Photos from the image-classification dataset "data_synthetic" in the GitHub repository BG-traveling/RPS-Project-V2. Its 3 classes are: paper, rock, scissors.

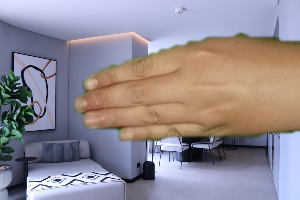
Label: paper

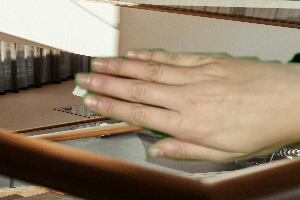
Label: paper

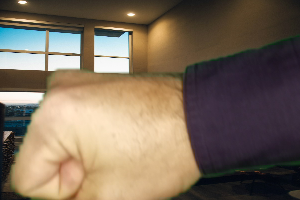
Label: rock

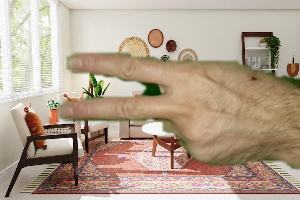
Label: scissors

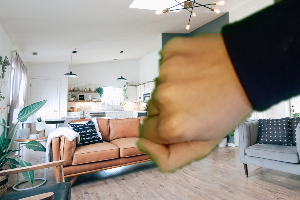
Label: rock

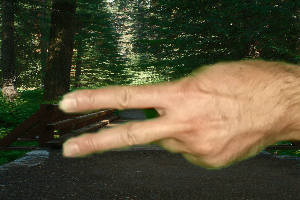
Label: scissors
